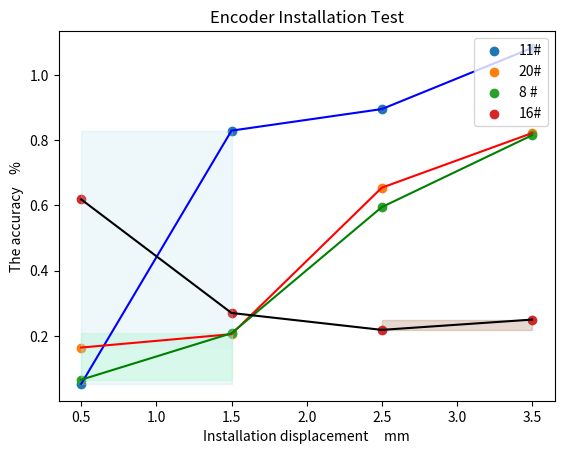

This figure's Python source:
import matplotlib.pyplot as plt
import matplotlib.patches as mpathes
import numpy as np

fig, ax = plt.subplots()
B = [0.5, 1.5, 2.5, 3.5]

values_11 = [0.0527, 0.8292, 0.8953, 1.0828]
values_20 = [0.1642, 0.2052, 0.6543, 0.8217]
values_8 = [0.0656, 0.2080, 0.5948, 0.8152]
values_14 = [0.6184, 0.2702, 0.2184, 0.2499]
# 第2大数值
# max2 = np.sort(arr)[-2]
# 第2大索引
# max_index2 = np.argsort(arr)[-2]
max2_values_11_index2 = np.argsort(values_11)[-2]
max2_values_20_index2 = np.argsort(values_20)[-2]
max2_values_8_index2 = np.argsort(values_8)[-2]
max2_values_14_index2 = np.argsort(values_14)[-2]

min_values_11_index = np.argsort(values_11)[0]
min_values_20_index = np.argsort(values_20)[0]
min_values_8_index = np.argsort(values_8)[0]
min_values_14_index = np.argsort(values_14)[0]

min_values_11_index2 = np.argsort(values_11)[1]
min_values_20_index2 = np.argsort(values_20)[1]
min_values_8_index2 = np.argsort(values_8)[1]
min_values_14_index2 = np.argsort(values_14)[1]

# print(max2_values_11_index2)
# 绘制时序数据
plt.scatter(B, values_11)
plt.scatter(B, values_20)
plt.scatter(B, values_8)
plt.scatter(B, values_14)

rec = mpathes.Rectangle([B[min_values_11_index], values_11[min_values_11_index]],
                        abs(B[min_values_11_index2] - B[np.argsort(values_11)[0]]),
                        np.sort(values_11)[1] - min(values_11),
                        color='#ADD8E6', alpha=0.2)
rec1 = mpathes.Rectangle([B[min_values_20_index], values_20[min_values_20_index]],
                         abs(B[min_values_20_index2] - B[np.argsort(values_20)[0]]),
                         np.sort(values_20)[1] - min(values_20), color='#E6E6FA', alpha=0.2)
rec2 = mpathes.Rectangle([B[min_values_8_index], values_8[min_values_8_index]],
                         abs(B[min_values_8_index2] - B[np.argsort(values_8)[0]]), np.sort(values_8)[1] - min(values_8),
                         color='#7FFFAA', alpha=0.2)
rec3 = mpathes.Rectangle([B[min_values_14_index], values_14[min_values_14_index]],
                         abs(B[min_values_14_index2] - B[np.argsort(values_14)[0]]),
                         np.sort(values_14)[1] - min(values_14), color='#8B4513', alpha=0.2)

ax.add_patch(rec)
ax.add_patch(rec1)
ax.add_patch(rec2)
ax.add_patch(rec3)
plt.plot(B, values_11, linestyle="solid", color='blue')
plt.plot(B, values_20, linestyle="solid", color='red')
plt.plot(B, values_8, linestyle="solid", color='green')
plt.plot(B, values_14, linestyle="solid", color='black')
# plt.gcf().autofmt_xdate()
plt.legend(['11#', '20#', '8 #', '16#'], loc='upper right')
plt.title("Encoder Installation Test")
plt.ylabel("The accuracy    %")
plt.xlabel("Installation displacement     mm")
plt.show()

# import matplotlib.pyplot as plt
# import numpy as np
#
# # 函数图
# x = np.arange(0, 3, 0.03)
# y = x ** 2 - 3 * x + 2
# plt.plot(x, y)
# #plt.scatter([1.5], [-0.25], s=25, c='r')  # 标注最小值
# # 点的标签（座标中加减的 `0.15` 是显示位置的偏移，避免挡住点）
# plt.text(1.5 + 0.15, -0.25 - 0.15, 'minima', ha='center', va='bottom', fontsize=10.5)  # horizontal alignment
#
# # 画两条虚线
# plt.plot([0, 1.5], [-0.25, -0.25], c='b', linestyle='--')
# plt.plot([1.5, 1.5], [0, -0.25], c='b', linestyle='--')
#
# # # 座标轴调位
# # ax = plt.gca()
# # # 移到原点
# # ax.xaxis.set_ticks_position('bottom')
# # ax.yaxis.set_ticks_position('left')
# # ax.spines['bottom'].set_position(('data', 0))
# # ax.spines['left'].set_position(('data', 0))
# plt.show()
